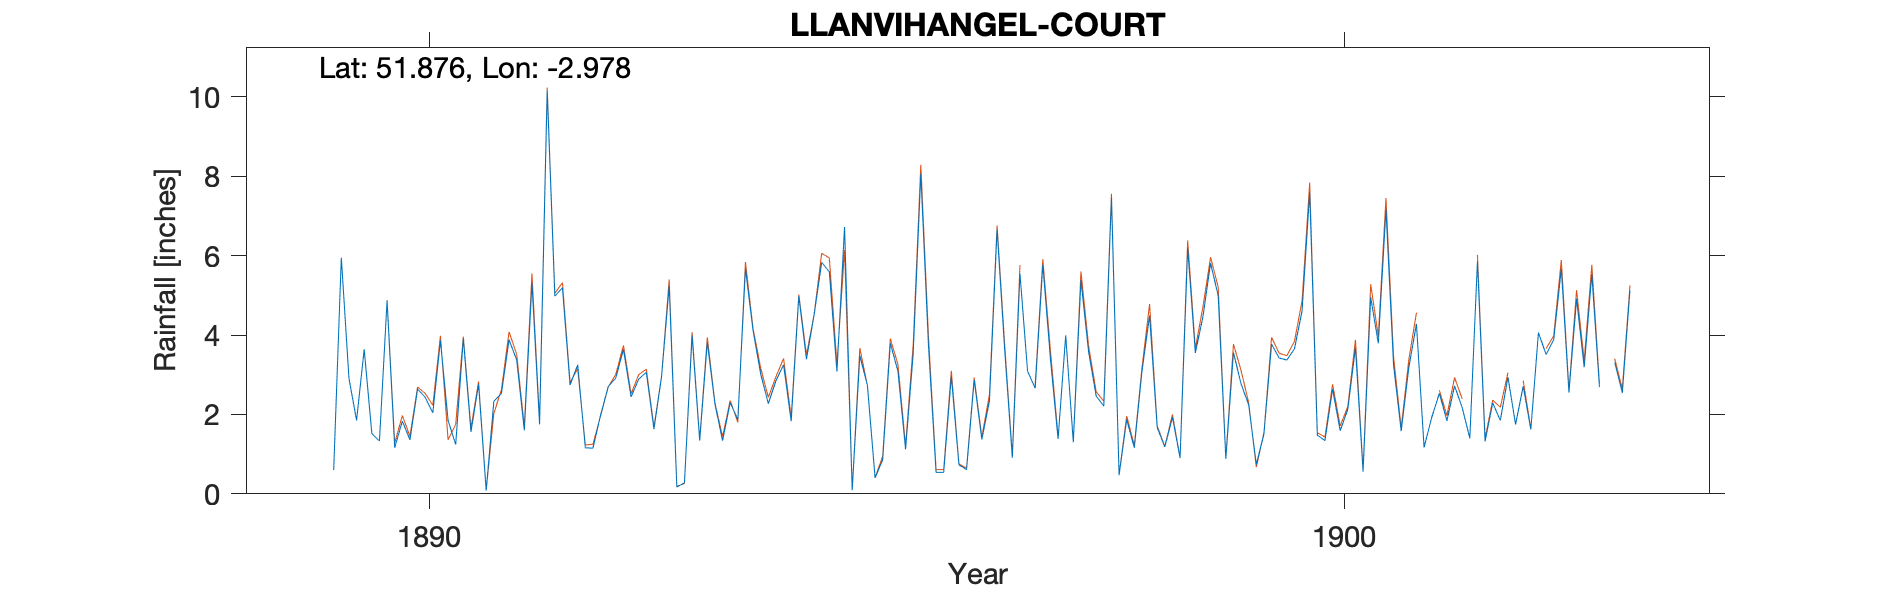

Values plotted in this chart, from the file beside it:
LLANVIHANGEL-COURT-NO-1, , , , , , , , , , , , , , , , , , , , , , , 
Grid ref, SO328202, Long, -2.978, Lat, 51.88, Elevation, 508, ft., , , , , , , , , , , , , , , 
Station no, RR4054, , , , , , , , , , , , , , , , , , , , , , 
, 1880, 1881, 1882, 1883, 1884, 1885, 1886, 1887, 1888, 1889, 1890, 1891, 1892, 1893, 1894, 1895, 1896, 1897, 1898, 1899, 1900, 1901, 1902
January, , , , , , , , , , , 4.86, 2.76, 2.74, 2.95, 4.11, 6.72, 0.54, 3.09, 0.47, 5.81, 4.61, 3.24, 1.32
February, , , , , , , , , , , 1.16, 0.08, 3.25, 5.24, 3.02, 0.09, 0.54, 2.66, 1.87, 4.99, 7.59, 1.58, 2.29
March, , , , , , , , , , , 1.83, 2.33, 1.16, 0.17, 2.27, 3.48, 2.96, 5.77, 1.16, 0.88, 1.48, 3.18, 1.85
April, , , , , , , , , , , 1.36, 2.53, 1.15, 0.28, 2.85, 2.73, 0.73, 3.4, 3.08, 3.56, 1.34, 4.28, 2.94
May, , , , , , , , , , , 2.64, 3.88, 1.98, 3.99, 3.25, 0.4, 0.61, 1.38, 4.49, 2.77, 2.64, 1.17, 1.75
June, , , , , , , , , , 0.6, 2.43, 3.37, 2.7, 1.34, 1.83, 0.86, 2.87, 3.99, 1.67, 2.24, 1.59, 1.92, 2.71
July, , , , , , , , , , 5.95, 2.04, 1.6, 2.92, 3.82, 4.98, 3.79, 1.37, 1.3, 1.18, 0.74, 2.13, 2.53, 1.62
August, , , , , , , , , , 2.91, 3.86, 5.31, 3.64, 2.26, 3.39, 3.09, 2.34, 5.38, 1.93, 1.51, 3.68, 1.84, 4.06
September, , , , , , , , , , 1.85, 1.85, 1.75, 2.44, 1.34, 4.5, 1.12, 6.66, 3.58, 0.9, 3.77, 0.56, 2.72, 3.51
October, , , , , , , , , , 3.64, 1.24, 10.15, 2.89, 2.3, 5.83, 3.53, 3.62, 2.46, 6.19, 3.42, 4.95, 2.17, 3.88
November, , , , , , , , , , 1.52, 3.91, 4.98, 3.06, 1.87, 5.59, 8.06, 0.91, 2.21, 3.55, 3.37, 3.79, 1.4, 5.67
December, , , , , , , , , , 1.33, 1.56, 5.19, 1.63, 5.67, 3.08, 3.74, 5.55, 7.46, 4.46, 3.65, 7.16, 5.86, 2.55
Total, , , , , , , , , , , 28.74, 43.93, 29.56, 31.23, 44.7, 37.61, 28.7, 42.68, 30.95, 36.71, 41.52, 31.89, 34.15
NGR is Llanvhangel Court. Altitudes matc…, , , , , , , , , , , , , , , , , , , , , , , 
